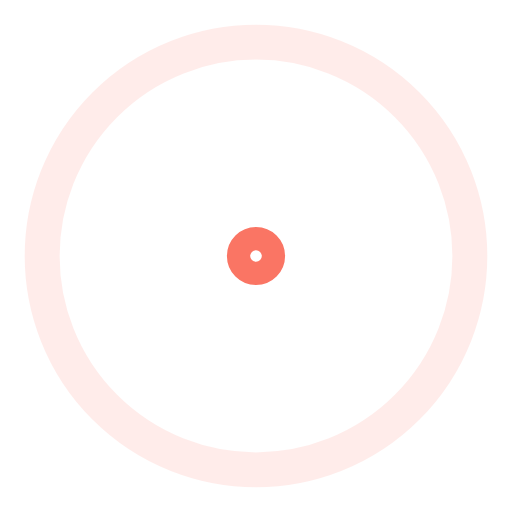
t = 0.00 s
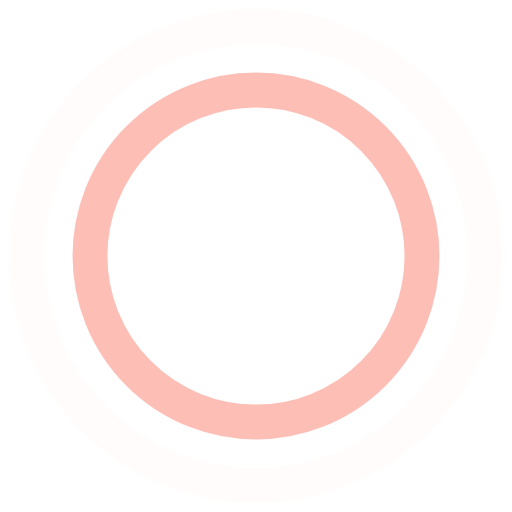
t = 0.45 s
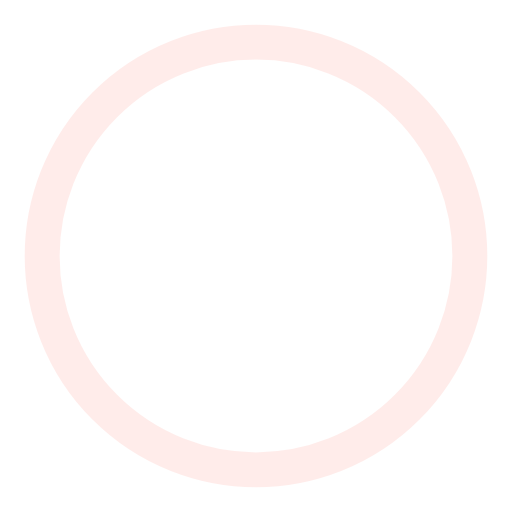
t = 0.90 s
t = 1.35 s: frame unchanged from t = 0.45 s, image omitted

The animated SVG that drew these frames (rendered in a browser with its animation timeline set to each time). Animation: 4 SMIL elements (animate=4); one cycle of 1.80 s, repeats indefinitely.

<svg width="60" height="60" viewBox="0 0 44 44" xmlns="http://www.w3.org/2000/svg" stroke="#FA7564">
    <g fill="none" fill-rule="evenodd" stroke-width="3">
        <circle cx="22" cy="22" r="1">
            <animate attributeName="r"
                begin="0s" dur="1.8s"
                values="1; 20"
                calcMode="spline"
                keyTimes="0; 1"
                keySplines="0.165, 0.84, 0.44, 1"
                repeatCount="indefinite" />
            <animate attributeName="stroke-opacity"
                begin="0s" dur="1.8s"
                values="1; 0"
                calcMode="spline"
                keyTimes="0; 1"
                keySplines="0.3, 0.61, 0.355, 1"
                repeatCount="indefinite" />
        </circle>
        <circle cx="22" cy="22" r="1">
            <animate attributeName="r"
                begin="-0.9s" dur="1.8s"
                values="1; 20"
                calcMode="spline"
                keyTimes="0; 1"
                keySplines="0.165, 0.84, 0.44, 1"
                repeatCount="indefinite" />
            <animate attributeName="stroke-opacity"
                begin="-0.9s" dur="1.8s"
                values="1; 0"
                calcMode="spline"
                keyTimes="0; 1"
                keySplines="0.3, 0.61, 0.355, 1"
                repeatCount="indefinite" />
        </circle>
    </g>
</svg>
